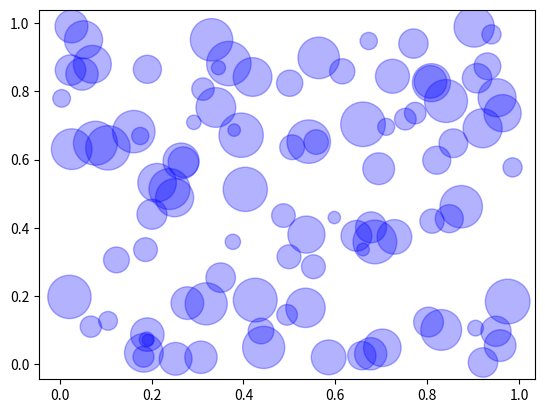

The script that saved this image:
import matplotlib.pyplot  as plt
import numpy as np
X, Y = np.random.rand(100), np.random.rand(100)
V = np.random.rand(100)*1000 + 50
plt.scatter(X, Y, marker = "o", s = V, color = "b", alpha = 0.3,
    linewidths = 1, edgecolors = "b")
plt.show()
